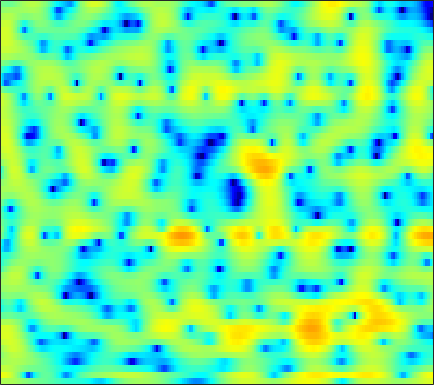

The table this chart was drawn from, first rows:
2.062, 2.1988, 2.3034, 2.3216, 2.2823, 2.1627, 1.9719, 1.7914, 1.508, 1.1898, 0.84941, 0.59813, 0.26885, -0.041376, -0.2454, -0.497, -0.72643, -0.88141, -1.0813, -1.2851, -1.506, -1.6885, -1.964, -2.2801
5.968, 5.798, 5.45, 4.944, 4.445, 3.602, 2.508, 1.491, -0.2035, -2.426, -5.474, -8.68, -15.25, -17.06, -11.96, -7.654, -5.086, -3.796, -2.628, -1.939, -1.625, -1.601, -1.835, -2.37
3.304, 3.326, 3.267, 3.109, 2.926, 2.601, 2.188, 1.835, 1.324, 0.7977, 0.2928, -0.0467, -0.4184, -0.6824, -0.8174, -0.9376, -1.026, -1.096, -1.23, -1.432, -1.716, -1.992, -2.441, -2.983
1.299, 1.632, 1.985, 2.235, 2.361, 2.443, 2.435, 2.377, 2.239, 2.041, 1.793, 1.578, 1.266, 0.9286, 0.6596, 0.2779, -0.1293, -0.4519, -0.9147, -1.418, -1.968, -2.419, -3.069, -3.788
0.2485, 0.9694, 1.751, 2.341, 2.664, 2.949, 3.074, 3.071, 2.949, 2.707, 2.353, 2.022, 1.503, 0.9163, 0.4377, -0.2344, -0.9184, -1.424, -2.076, -2.678, -3.238, -3.634, -4.141, -4.647
1.303, 2.134, 2.995, 3.6, 3.898, 4.109, 4.113, 3.983, 3.641, 3.111, 2.383, 1.709, 0.631, -0.6635, -1.785, -3.454, -5.264, -6.61, -8.097, -8.85, -8.764, -8.373, -7.742, -7.184
3.412, 3.837, 4.261, 4.51, 4.577, 4.507, 4.25, 3.933, 3.341, 2.549, 1.544, 0.6472, -0.767, -2.46, -3.954, -6.325, -9.27, -11.91, -15.35, -15.76, -13.38, -11.68, -10.07, -9.101
4.435, 4.636, 4.783, 4.767, 4.645, 4.323, 3.819, 3.317, 2.478, 1.455, 0.2786, -0.6783, -2.007, -3.299, -4.2, -5.248, -6.051, -6.474, -6.778, -6.859, -6.803, -6.723, -6.695, -6.896
4.428, 4.609, 4.702, 4.615, 4.424, 3.979, 3.3, 2.634, 1.494, 0.03993, -1.815, -3.542, -6.418, -10, -12.54, -12.71, -9.96, -8.02, -6.033, -4.602, -3.591, -3.053, -2.598, -2.389
1.996, 2.202, 2.341, 2.314, 2.182, 1.854, 1.349, 0.8557, 0.02992, -0.9954, -2.244, -3.325, -4.878, -6.315, -6.98, -6.873, -5.776, -4.67, -3.227, -1.986, -0.9788, -0.3791, 0.2278, 0.6442
-1.89, -1.582, -1.308, -1.229, -1.282, -1.49, -1.819, -2.105, -2.479, -2.772, -2.904, -2.89, -2.728, -2.432, -2.13, -1.621, -1.017, -0.5248, 0.114, 0.7023, 1.215, 1.532, 1.855, 2.061
-5.964, -4.832, -3.865, -3.505, -3.633, -4.309, -5.605, -6.963, -8.931, -9.637, -7.99, -6.146, -3.887, -2.06, -0.9391, 0.2781, 1.228, 1.8, 2.398, 2.82, 3.067, 3.145, 3.128, 2.971
-4.511, -3.452, -2.526, -2.138, -2.223, -2.856, -4.083, -5.338, -7.149, -7.83, -6.227, -4.38, -2.106, -0.2827, 0.8073, 1.947, 2.78, 3.211, 3.578, 3.725, 3.653, 3.453, 2.986, 2.288
-0.5786, -0.2849, 0.03083, 0.2167, 0.2628, 0.2126, 0.07738, -0.03739, -0.1416, -0.09295, 0.1469, 0.4213, 0.8621, 1.333, 1.66, 2.012, 2.248, 2.34, 2.333, 2.156, 1.79, 1.37, 0.5808, -0.515
1.039, 1.24, 1.474, 1.642, 1.732, 1.803, 1.812, 1.776, 1.696, 1.593, 1.459, 1.341, 1.173, 0.9981, 0.8519, 0.6578, 0.4701, 0.3369, 0.1534, -0.08342, -0.4137, -0.7409, -1.345, -2.179
1.597, 1.885, 2.241, 2.544, 2.717, 2.856, 2.88, 2.82, 2.624, 2.279, 1.777, 1.3, 0.524, -0.4004, -1.146, -2.087, -2.787, -3.045, -3.008, -2.667, -2.267, -2.046, -1.916, -2.033
0.4261, 1.09, 1.882, 2.544, 2.93, 3.284, 3.453, 3.454, 3.26, 2.813, 2.09, 1.326, -0.08014, -2.063, -4.098, -8.079, -15.01, -18.02, -10.63, -6.278, -3.735, -2.488, -1.415, -0.8379
-3.389, -1.955, -0.4567, 0.6581, 1.301, 1.947, 2.369, 2.536, 2.569, 2.382, 1.949, 1.442, 0.5289, -0.6555, -1.711, -3.171, -4.28, -4.538, -3.966, -2.838, -1.685, -0.9483, -0.2085, 0.2566
-4.962, -3.953, -2.778, -1.796, -1.157, -0.4131, 0.2034, 0.5748, 0.9484, 1.18, 1.25, 1.21, 1.046, 0.7747, 0.5434, 0.2439, 0.0285, -0.0552, -0.03562, 0.1058, 0.297, 0.4411, 0.6034, 0.6898
-5.137, -5.099, -4.896, -4.405, -3.862, -2.974, -2.022, -1.318, -0.4617, 0.238, 0.7812, 1.092, 1.363, 1.5, 1.541, 1.522, 1.448, 1.384, 1.284, 1.177, 1.092, 1.028, 0.9432, 0.8437
-7.143, -8.933, -11.1, -11.07, -9.433, -6.762, -4.401, -2.907, -1.253, 0.04389, 1.046, 1.611, 2.13, 2.426, 2.504, 2.44, 2.223, 1.995, 1.634, 1.257, 0.936, 0.7412, 0.5439, 0.4222
-5.528, -8.052, -11.52, -12.1, -10.12, -7.15, -4.472, -2.723, -0.7343, 0.9212, 2.217, 2.925, 3.541, 3.785, 3.699, 3.274, 2.494, 1.7, 0.4859, -0.6738, -1.574, -1.926, -2.054, -1.988
-0.1128, -1.706, -4.009, -6.229, -7.543, -7.724, -5.514, -3.253, -0.5067, 1.733, 3.376, 4.243, 4.955, 5.109, 4.864, 4.019, 2.457, 0.663, -2.869, -8.829, -16.77, -12.11, -7.856, -6.707
0.8067, -0.7473, -3.166, -6.321, -8.96, -10.51, -7.357, -4.582, -1.593, 0.6685, 2.297, 3.182, 3.922, 4.187, 4.091, 3.514, 2.461, 1.35, -0.506, -2.397, -3.771, -4.122, -4.15, -4.314
-0.5803, -1.536, -2.747, -3.749, -4.216, -4.358, -3.882, -3.212, -2.1, -0.9309, 0.126, 0.7969, 1.467, 1.884, 2.018, 1.955, 1.671, 1.343, 0.812, 0.2699, -0.2045, -0.4829, -0.7248, -0.8384
-2.082, -3.161, -4.603, -5.765, -6.306, -6.297, -5.553, -4.702, -3.387, -2.119, -0.9856, -0.2671, 0.4992, 1.061, 1.333, 1.552, 1.594, 1.546, 1.406, 1.203, 1.007, 0.8712, 0.7432, 0.6868
-2.693, -4.429, -7.581, -12.61, -18.96, -17.04, -10.17, -7.093, -4.26, -2.256, -0.7662, 0.08602, 0.9526, 1.541, 1.837, 2.06, 2.118, 2.071, 1.917, 1.697, 1.44, 1.254, 1.036, 0.8953
-0.489, -1.57, -3.213, -4.77, -5.533, -5.399, -4.165, -2.953, -1.416, -0.1117, 0.9116, 1.505, 2.083, 2.426, 2.553, 2.534, 2.344, 2.092, 1.63, 1.058, 0.4093, -0.08213, -0.6836, -1.137
1.607, 1.271, 0.8596, 0.5662, 0.4662, 0.5261, 0.7872, 1.081, 1.525, 1.962, 2.304, 2.486, 2.594, 2.549, 2.401, 2.037, 1.47, 0.9021, -0.06482, -1.295, -2.807, -4.113, -5.997, -7.679
1.888, 1.913, 2.002, 2.106, 2.215, 2.362, 2.519, 2.618, 2.718, 2.752, 2.704, 2.605, 2.37, 2.021, 1.659, 1.062, 0.2649, -0.4759, -1.731, -3.354, -5.517, -7.671, -11.68, -18.57
0.6662, 1.073, 1.67, 2.254, 2.626, 3.014, 3.25, 3.321, 3.274, 3.066, 2.735, 2.406, 1.909, 1.341, 0.9034, 0.2834, -0.3774, -0.9422, -1.817, -2.914, -4.258, -5.427, -7.113, -8.72
-3.289, -1.48, 0.5677, 2.127, 2.959, 3.7, 4.045, 4.077, 3.825, 3.274, 2.435, 1.663, 0.5359, -0.5129, -1.099, -1.541, -1.596, -1.544, -1.481, -1.598, -1.895, -2.245, -2.86, -3.577
-4.728, -1.962, 0.7364, 2.564, 3.476, 4.201, 4.426, 4.293, 3.71, 2.657, 1.014, -0.6709, -3.791, -8.166, -11.59, -10.24, -6.4, -4.368, -2.59, -1.525, -0.9632, -0.7971, -0.817, -1.039
0.6915, 1.453, 2.445, 3.234, 3.649, 3.913, 3.831, 3.517, 2.771, 1.617, 0.06734, -1.419, -3.768, -6.346, -7.627, -7.506, -5.823, -4.531, -3.152, -2.23, -1.747, -1.601, -1.653, -1.949
2.49, 3.026, 3.585, 3.912, 4.004, 3.893, 3.515, 3.068, 2.262, 1.257, 0.1259, -0.7429, -1.842, -2.708, -3.148, -3.333, -3.193, -2.944, -2.597, -2.369, -2.363, -2.562, -3.179, -4.259
3.462, 4.02, 4.469, 4.6, 4.481, 4.046, 3.296, 2.564, 1.372, 0.02851, -1.383, -2.35, -3.404, -4.052, -4.277, -4.188, -3.875, -3.524, -3.048, -2.647, -2.45, -2.535, -3.042, -4.109
4.135, 4.572, 4.8, 4.658, 4.299, 3.477, 2.255, 1.031, -0.9916, -3.543, -6.55, -8.981, -11.58, -12.25, -11.52, -10.14, -8.472, -7.24, -5.612, -4.191, -3.056, -2.421, -1.864, -1.609
4.423, 4.617, 4.583, 4.184, 3.65, 2.587, 1.085, -0.387, -2.897, -6.19, -10.72, -15.22, -22.35, -22.86, -21.3, -20.22, -17.14, -13.83, -9.808, -6.701, -4.338, -2.965, -1.545, -0.5056
4.393, 4.417, 4.228, 3.76, 3.21, 2.214, 0.8806, -0.325, -2.253, -4.513, -7.014, -9.011, -11.66, -14.18, -16.31, -18.48, -16.74, -13.57, -9.637, -6.534, -4.193, -2.765, -1.255, -0.07579
3.934, 3.885, 3.637, 3.187, 2.697, 1.878, 0.8643, 0.005813, -1.256, -2.611, -3.979, -4.977, -6.194, -7.09, -7.568, -7.732, -7.265, -6.571, -5.331, -3.998, -2.726, -1.835, -0.7878, 0.08117
3.438, 3.341, 3.038, 2.558, 2.098, 1.352, 0.4967, -0.1963, -1.132, -2.042, -2.868, -3.389, -3.909, -4.23, -4.292, -4.197, -3.897, -3.551, -3.002, -2.357, -1.679, -1.188, -0.5605, -0.001732
3.469, 3.289, 2.884, 2.285, 1.74, 0.8676, -0.1303, -0.9365, -2.025, -3, -3.711, -4.013, -4.075, -3.867, -3.563, -3.093, -2.631, -2.311, -1.949, -1.628, -1.33, -1.107, -0.7718, -0.3445
4.1, 3.792, 3.225, 2.48, 1.762, 0.6193, -0.7996, -2.1, -4.169, -6.573, -8.583, -8.812, -7.326, -5.234, -3.934, -2.573, -1.687, -1.307, -1.118, -1.317, -1.796, -2.193, -2.504, -2.188
3.997, 3.504, 2.757, 1.934, 1.237, 0.1641, -1.184, -2.474, -4.811, -8.216, -12.78, -13.13, -8.452, -4.634, -2.671, -0.8977, 0.1117, 0.4264, 0.2495, -0.717, -2.759, -5.431, -12.37, -14.31
0.06527, -0.9389, -2.099, -2.897, -3.161, -3.381, -3.596, -3.749, -4.028, -4.202, -4.041, -3.593, -2.566, -1.273, -0.3186, 0.7264, 1.461, 1.731, 1.666, 1.147, 0.2057, -0.6987, -1.69, -1.619
-7.124, -10.59, -15.99, -15.34, -12.8, -10.52, -9.18, -8.45, -7.403, -6.203, -4.828, -3.745, -2.313, -0.9866, -0.1006, 0.8946, 1.643, 2.039, 2.363, 2.474, 2.432, 2.363, 2.308, 2.342
-7.487, -9.907, -12.8, -13.8, -13.71, -13.97, -15.31, -16.66, -15.6, -11.52, -7.841, -5.614, -3.265, -1.482, -0.3946, 0.7674, 1.617, 2.106, 2.593, 2.9, 3.068, 3.135, 3.157, 3.127
-3.241, -4.177, -5.474, -6.784, -7.844, -9.561, -11.79, -13.33, -12.85, -9.589, -6.361, -4.41, -2.343, -0.7714, 0.1377, 1.081, 1.785, 2.175, 2.54, 2.777, 2.914, 2.952, 2.923, 2.816
0.1549, -0.1566, -0.6766, -1.285, -1.752, -2.364, -2.84, -2.976, -2.809, -2.247, -1.456, -0.8174, -0.05298, 0.5948, 0.9448, 1.27, 1.476, 1.553, 1.57, 1.567, 1.554, 1.524, 1.456, 1.309
2.329, 2.387, 2.337, 2.169, 2.004, 1.755, 1.529, 1.39, 1.269, 1.214, 1.188, 1.154, 1.054, 0.8514, 0.6056, 0.1471, -0.4617, -0.9666, -1.594, -2.037, -2.172, -2.081, -1.861, -1.708
3.501, 3.698, 3.806, 3.773, 3.66, 3.438, 3.149, 2.89, 2.514, 2.103, 1.651, 1.265, 0.6728, -0.1054, -0.8286, -2.093, -3.858, -5.592, -8.458, -11.15, -10.79, -8.905, -6.604, -5.101
4.063, 4.26, 4.354, 4.267, 4.086, 3.704, 3.177, 2.715, 2.03, 1.311, 0.6018, 0.09033, -0.5972, -1.353, -2.05, -3.265, -4.96, -6.708, -9.784, -12.93, -12.31, -9.959, -7.273, -5.479
4.276, 4.461, 4.504, 4.287, 3.963, 3.283, 2.327, 1.445, 0.09148, -1.314, -2.491, -3.032, -3.251, -3.1, -2.985, -2.989, -3.217, -3.516, -3.962, -4.255, -4.203, -3.947, -3.443, -2.944
4.167, 4.406, 4.461, 4.198, 3.768, 2.857, 1.482, 0.0551, -2.579, -6.534, -12.73, -15.29, -9.686, -5.819, -4.021, -2.506, -1.652, -1.28, -1.043, -0.965, -0.974, -1.018, -1.089, -1.19
3.402, 3.738, 3.909, 3.78, 3.466, 2.761, 1.69, 0.6151, -1.195, -3.361, -5.304, -5.811, -4.842, -3.17, -2.026, -0.8802, -0.1478, 0.1632, 0.3211, 0.2154, -0.1213, -0.4984, -1.151, -1.9
2.103, 2.465, 2.736, 2.786, 2.705, 2.434, 2.012, 1.619, 1.054, 0.5252, 0.154, 0.04404, 0.1338, 0.4046, 0.6422, 0.9105, 1.052, 1.017, 0.7689, 0.2463, -0.5773, -1.415, -2.88, -4.8
0.8283, 1.041, 1.217, 1.3, 1.339, 1.372, 1.401, 1.433, 1.483, 1.558, 1.661, 1.755, 1.89, 2.008, 2.055, 2.046, 1.899, 1.678, 1.185, 0.4407, -0.6039, -1.641, -3.427, -5.824
-0.5382, -0.7268, -0.9852, -1.139, -1.154, -0.9435, -0.5034, -0.06668, 0.5717, 1.203, 1.771, 2.132, 2.506, 2.758, 2.864, 2.873, 2.715, 2.494, 2.036, 1.386, 0.5148, -0.2888, -1.579, -3.102
